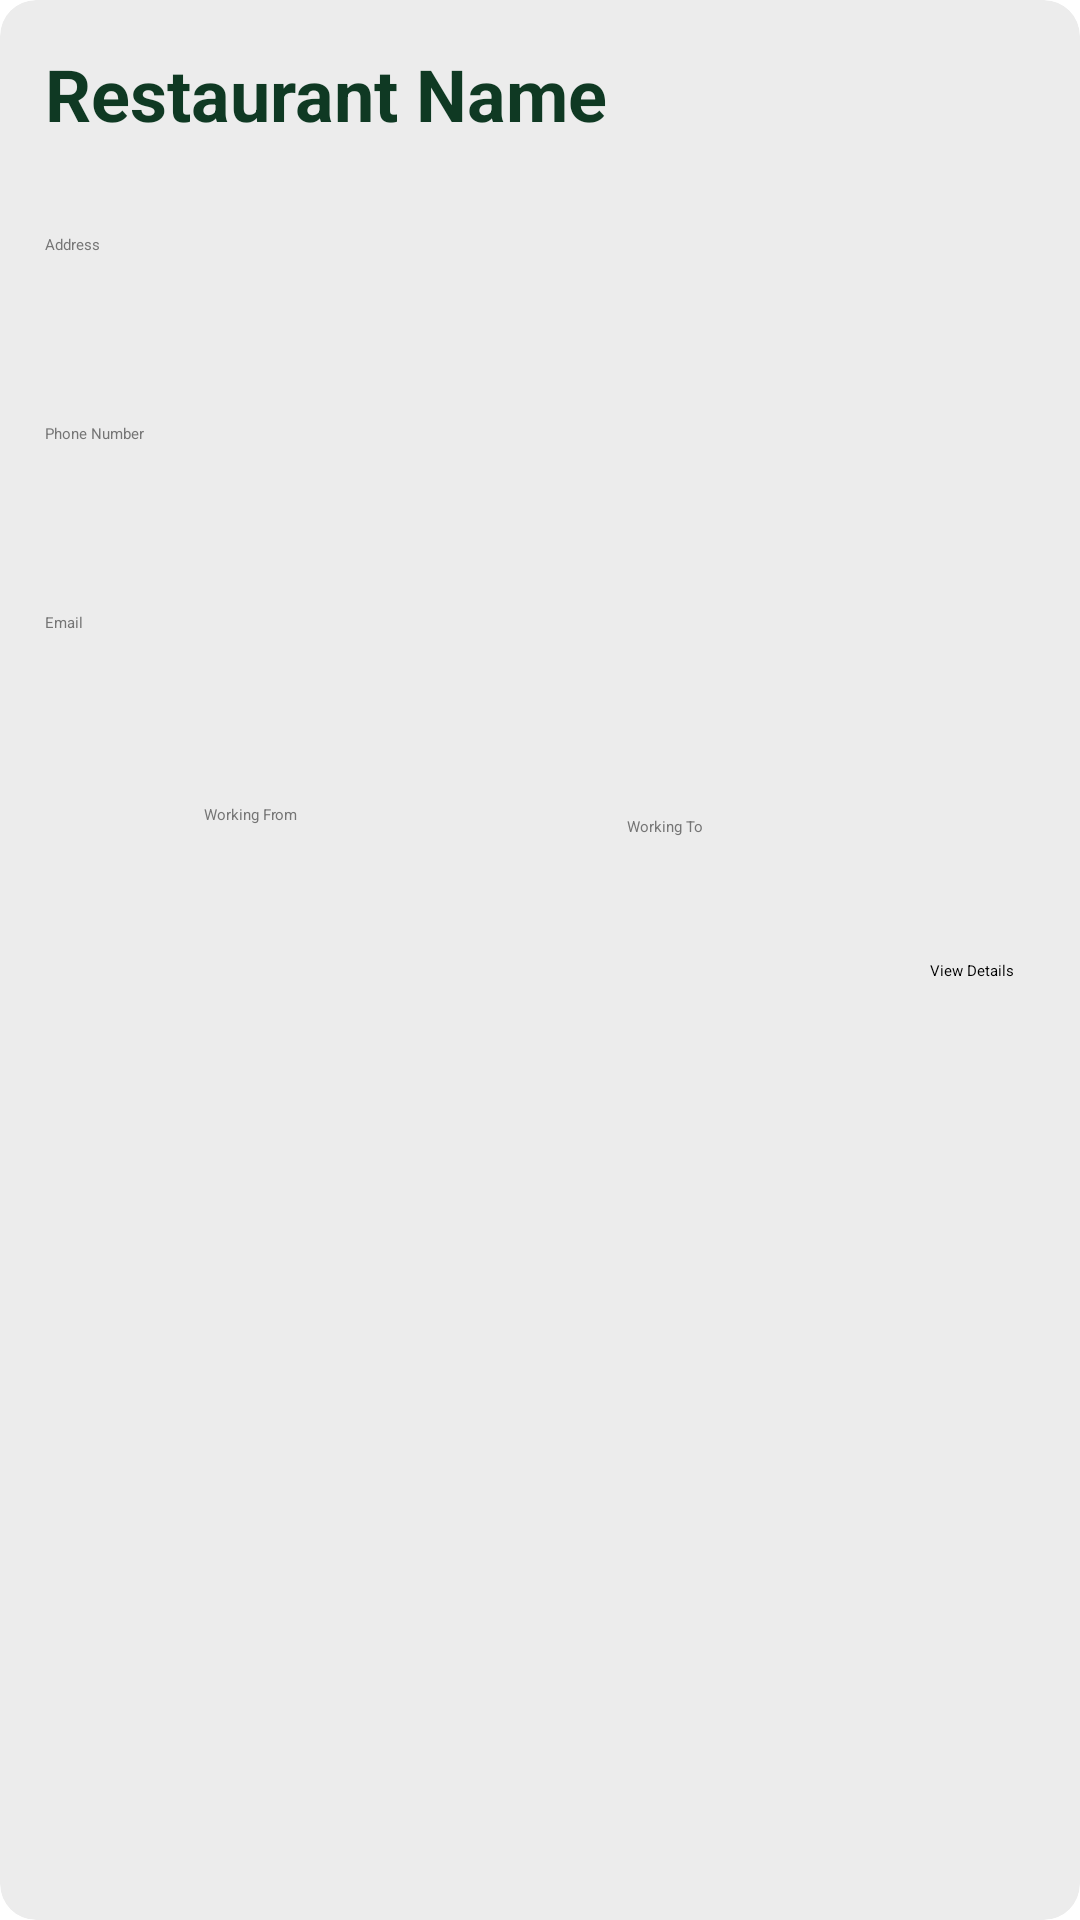

Layout XML and referenced resources for this Android screen:
<!-- AndroidManifest.xml: application theme Theme.TasteAtlasSkopje -->
<!-- res/layout/restaurant_item.xml -->
<?xml version="1.0" encoding="utf-8"?>
<androidx.cardview.widget.CardView xmlns:android="http://schemas.android.com/apk/res/android"
    xmlns:app="http://schemas.android.com/apk/res-auto"
    android:layout_width="match_parent"
    android:layout_height="wrap_content"
    android:layout_marginStart="12dp"
    android:layout_marginEnd="12dp"
    android:layout_marginBottom="26dp"
    app:cardBackgroundColor="#ECECEC"
    app:cardCornerRadius="12dp"
    app:cardElevation="2dp"
    app:cardPreventCornerOverlap="false">

    <androidx.constraintlayout.widget.ConstraintLayout
        android:layout_width="match_parent"
        android:layout_height="wrap_content">

        <TextView
            android:id="@+id/restaurant_name"
            android:layout_width="match_parent"
            android:layout_height="wrap_content"
            android:layout_marginLeft="15dp"
            android:layout_marginTop="15dp"
            android:layout_marginRight="15dp"
            android:ems="10"
            android:minHeight="48dp"
            android:textColor="#0F3923"
            android:textStyle="bold"
            android:textSize="24sp"
            app:layout_constraintTop_toTopOf="parent"
            android:hint="@string/restaurant_name" />

        <TextView
            android:id="@+id/restaurant_latitude"
            android:layout_width="match_parent"
            android:layout_height="wrap_content"
            android:layout_marginLeft="15dp"
            android:layout_marginTop="15dp"
            android:layout_marginRight="15dp"
            android:ems="10"
            android:minHeight="48dp"
            android:textColorHint="#757575"
            android:visibility="gone"
            app:layout_constraintTop_toBottomOf="@+id/restaurant_name"
            android:hint="@string/latitude"/>

        <TextView
            android:id="@+id/restaurant_longitude"
            android:layout_width="match_parent"
            android:layout_height="wrap_content"
            android:layout_marginLeft="15dp"
            android:layout_marginTop="15dp"
            android:layout_marginRight="15dp"
            android:ems="10"
            android:minHeight="48dp"
            android:textColorHint="#757575"
            android:visibility="gone"
            app:layout_constraintTop_toBottomOf="@+id/restaurant_latitude"
            android:hint="@string/longitude"/>

        <TextView
            android:id="@+id/restaurant_address"
            android:layout_width="match_parent"
            android:layout_height="wrap_content"
            android:layout_marginLeft="15dp"
            android:layout_marginTop="15dp"
            android:layout_marginRight="15dp"
            android:ems="10"
            android:minHeight="48dp"
            android:textColorHint="#757575"
            app:layout_constraintTop_toBottomOf="@+id/restaurant_name"
            android:hint="@string/address"/>

        <TextView
            android:id="@+id/restaurant_phone_number"
            android:layout_width="match_parent"
            android:layout_height="wrap_content"
            android:layout_marginLeft="15dp"
            android:layout_marginTop="15dp"
            android:layout_marginRight="15dp"
            android:ems="10"
            android:minHeight="48dp"
            android:textColorHint="#757575"
            app:layout_constraintTop_toBottomOf="@+id/restaurant_address"
            android:hint="@string/phone_number"/>

        <TextView
            android:id="@+id/restaurant_email"
            android:layout_width="match_parent"
            android:layout_height="wrap_content"
            android:layout_marginLeft="15dp"
            android:layout_marginTop="15dp"
            android:layout_marginRight="15dp"
            android:ems="10"
            android:minHeight="48dp"
            android:textColorHint="#757575"
            app:layout_constraintTop_toBottomOf="@+id/restaurant_phone_number"
            android:hint="@string/email"/>

        <TextView
            android:id="@+id/restaurant_working_from"
            android:layout_width="72dp"
            android:layout_height="41dp"
            android:layout_marginTop="16dp"
            android:layout_marginRight="1dp"
            android:ems="10"
            android:hint="@string/working_from"
            android:minHeight="48dp"
            android:textColorHint="#757575"
            app:layout_constraintEnd_toStartOf="@+id/restaurant_working_to"
            app:layout_constraintStart_toStartOf="parent"
            app:layout_constraintTop_toBottomOf="@+id/restaurant_email" />

        <TextView
            android:id="@+id/restaurant_working_to"
            android:layout_width="68dp"
            android:layout_height="36dp"
            android:layout_marginTop="20dp"
            android:layout_marginRight="15dp"
            android:ems="10"
            android:hint="@string/working_to"
            android:minHeight="48dp"
            android:textColorHint="#757575"
            app:layout_constraintEnd_toEndOf="parent"
            app:layout_constraintStart_toEndOf="@+id/restaurant_working_from"
            app:layout_constraintTop_toBottomOf="@+id/restaurant_email" />

        <Button
            android:id="@+id/btnViewDetails"
            android:layout_width="wrap_content"
            android:layout_height="wrap_content"
            android:text="@string/view_details"
            android:onClick="onViewDetailsClicked"
            app:layout_constraintTop_toBottomOf="@+id/restaurant_working_to"
            app:layout_constraintBottom_toBottomOf="parent"
            android:padding="12dp"
            android:layout_marginRight="10dp"
            app:layout_constraintEnd_toEndOf="parent" />

    </androidx.constraintlayout.widget.ConstraintLayout>
</androidx.cardview.widget.CardView>
<!-- resources referenced by this layout -->
<resources>
  <string name="address">Address</string>
  <string name="email">Email</string>
  <string name="latitude">Latitude</string>
  <string name="longitude">Longitude</string>
  <string name="phone_number">Phone Number</string>
  <string name="restaurant_name">Restaurant Name</string>
  <string name="view_details">View Details</string>
  <string name="working_from">Working From</string>
  <string name="working_to">Working To</string>
  <style name="Theme.TasteAtlasSkopje" parent="Base.Theme.TasteAtlasSkopje">
          
          <item name="android:navigationBarColor">@android:color/transparent</item>
          <item name="android:statusBarColor">@android:color/transparent</item>
          <item name="android:windowLightStatusBar">?attr/isLightTheme</item>
      </style>
  <style name="Base.Theme.TasteAtlasSkopje" parent="Theme.Material3.DayNight.NoActionBar">
          
          
      </style>
</resources>
